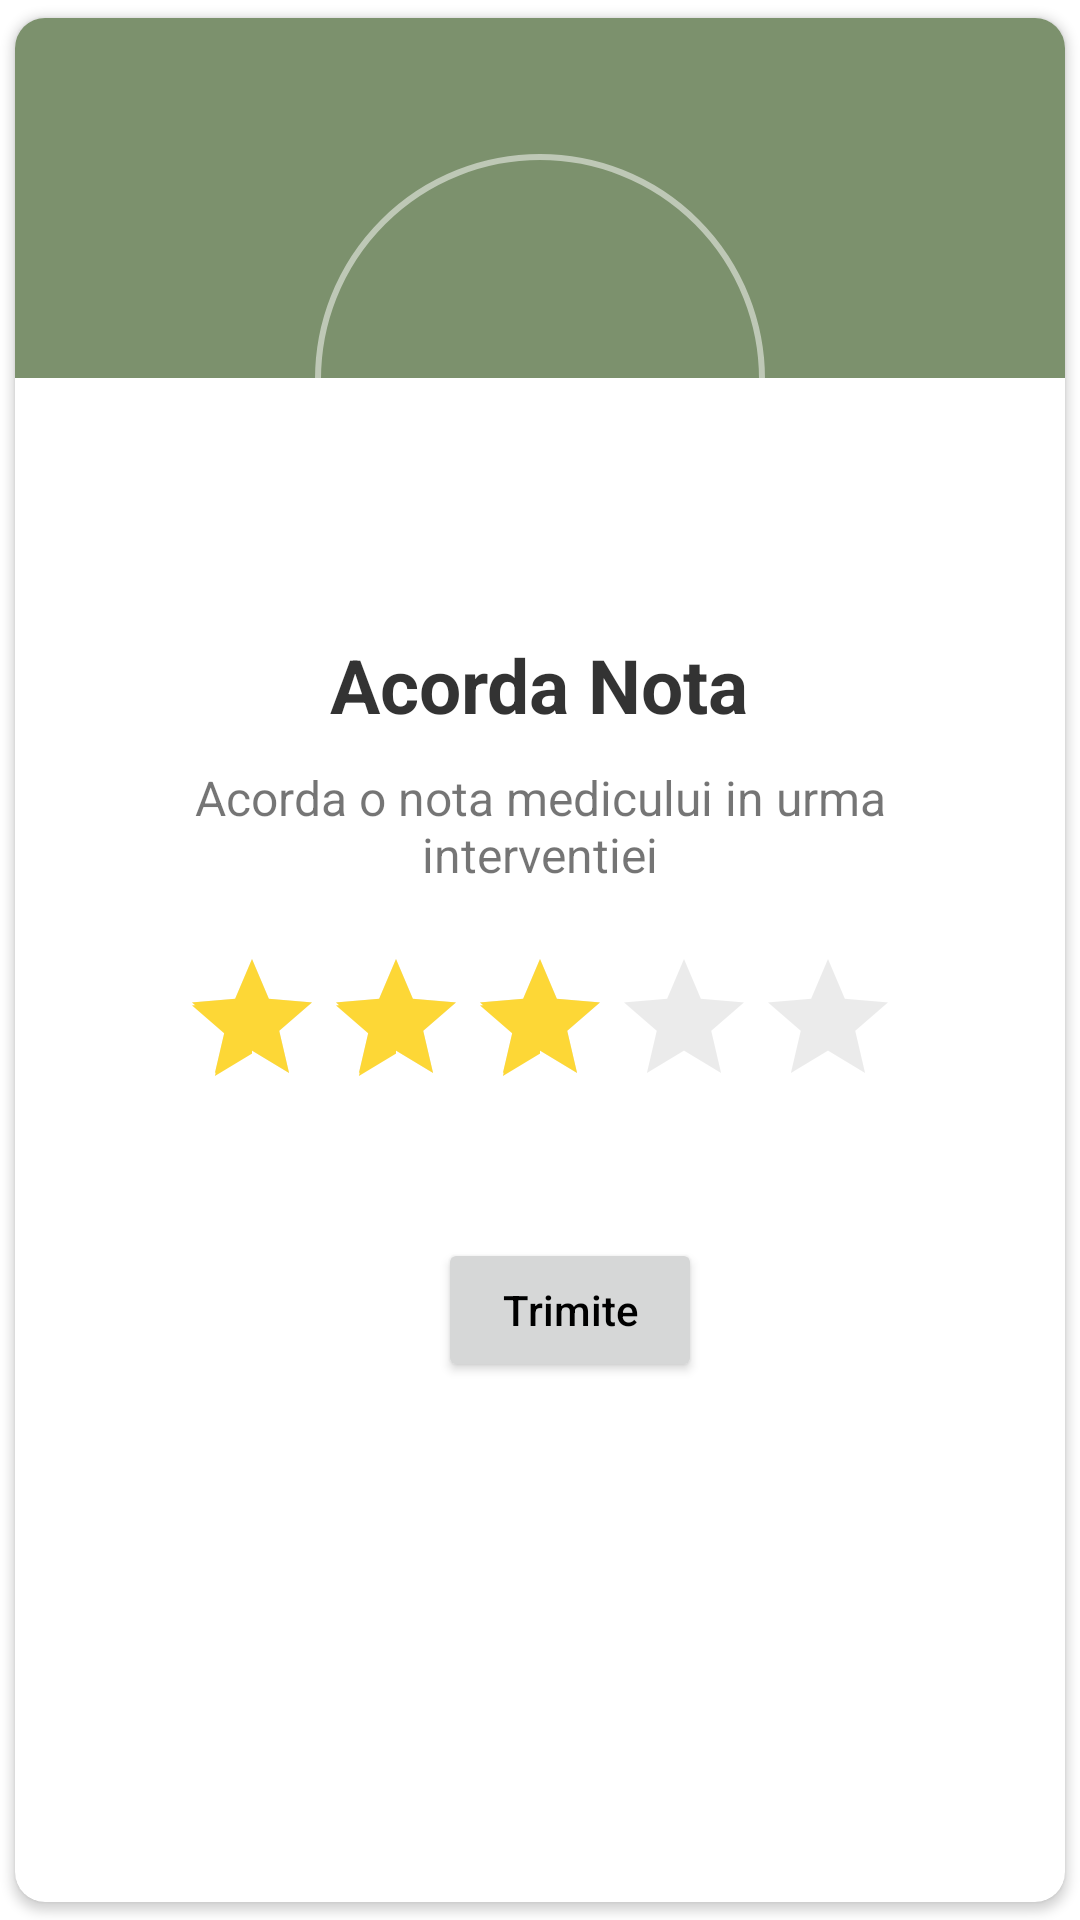

The Android layout XML behind this screen, and the referenced resources:
<!-- AndroidManifest.xml: application theme Theme.YourVet -->
<!-- res/layout/rate_intervention_dialog_layout.xml -->
<?xml version="1.0" encoding="utf-8"?>
<RelativeLayout xmlns:android="http://schemas.android.com/apk/res/android"
    android:layout_width="match_parent"
    android:layout_height="match_parent"
    xmlns:app="http://schemas.android.com/apk/res-auto">
<androidx.cardview.widget.CardView
    android:layout_width="match_parent"
    android:layout_height="match_parent"
    app:cardUseCompatPadding="true"
    app:cardCornerRadius="10dp">
    <LinearLayout
        android:layout_width="match_parent"
        android:layout_height="match_parent"
        android:orientation="vertical">
        <View
            android:layout_width="match_parent"
            android:layout_height="120dp"
            android:background="@color/purple_500">
        </View>
        <RelativeLayout
            android:layout_width="150dp"
            android:layout_height="150dp"
            android:layout_gravity="center"
            android:layout_marginTop="-75dp"
            android:background="@drawable/round_back_while_stroke_1000"
            android:padding="20dp">
            <View
                android:layout_width="match_parent"
                android:layout_height="match_parent"
                android:background="@drawable/round_back_white_1000"/>

            <ImageView
                android:layout_width="match_parent"
                android:layout_height="match_parent"
                android:layout_centerInParent="true"
                android:id="@+id/emoji"
                android:adjustViewBounds="true"
                android:padding="25dp"
                android:src="@drawable/threestars" />
        </RelativeLayout>
        <TextView
            android:layout_width="wrap_content"
            android:layout_height="wrap_content"
            android:text="Acorda Nota"
            android:layout_marginTop="10dp"
            android:textColor="#CC000000"
            android:textSize="25sp"
            android:textStyle="bold"
            android:layout_gravity="center"
            />
        <TextView
            android:layout_width="wrap_content"
            android:layout_height="wrap_content"
            android:layout_marginStart="20dp"
            android:layout_marginEnd="20dp"
            android:layout_gravity="center"
            android:gravity="center"
            android:textSize="16sp"
            android:layout_marginTop="10dp"
            android:text="Acorda o nota medicului in urma interventiei" />
        <androidx.appcompat.widget.AppCompatRatingBar
            android:layout_width="wrap_content"
            android:layout_height="wrap_content"
            android:layout_gravity="center"
            android:id="@+id/ratingBar"
            android:layout_marginTop="20dp"
            android:layout_marginBottom="20dp"
            android:rating="3"
            android:theme="@style/MyRatingBar"
            />
        <LinearLayout
            android:layout_width="match_parent"
            android:layout_height="wrap_content"
            android:orientation="horizontal"
            android:layout_marginStart="20dp"
            android:layout_marginEnd="20dp"
            android:gravity="center"
            android:layout_marginTop="10dp"
            android:layout_marginBottom="10dp"
            android:paddingTop="10dp"
            android:paddingBottom="10dp">
            
            <Button
                android:layout_width="wrap_content"
                android:id="@+id/add_rate"
                android:layout_height="wrap_content"
                android:layout_marginStart="20dp"
                android:text="Trimite"
                android:textAllCaps="false"
                android:textColor="@color/black"
                android:paddingStart="20dp"
                android:paddingEnd="20dp"
                />

        </LinearLayout>

    </LinearLayout>
</androidx.cardview.widget.CardView>
</RelativeLayout>
<!-- resources referenced by this layout -->
<resources>
  <color name="black">#000000</color>
  <color name="purple_500">#7C916D</color>
  <!-- drawable round_back_while_stroke_1000 (drawable) -->
  <?xml version="1.0" encoding="utf-8"?>
  <shape android:shape="rectangle" xmlns:android="http://schemas.android.com/apk/res/android">
      <solid android:color="@android:color/transparent"/>
      <stroke android:width="2dp"
          android:color="#80FFFFFF"/>
      <corners android:radius="1000dp"/>
  
  </shape>
  <style name="MyRatingBar" parent="Widget.AppCompat.RatingBar">
          <item name="colorControlNormal">#4D000000</item>
          <item name="colorControlActivated">@color/dialog_color_1</item>
      </style>
  <style name="Theme.YourVet" parent="Theme.MaterialComponents.DayNight.NoActionBar">
          
          <item name="colorPrimary">@color/purple_500</item>
          <item name="colorPrimaryVariant">@color/purple_700</item>
          <item name="colorOnPrimary">@color/white</item>
          
          <item name="colorSecondary">@color/teal_200</item>
          <item name="colorSecondaryVariant">@color/teal_700</item>
          <item name="colorOnSecondary">@color/black</item>
          
          <item name="android:statusBarColor" tools:targetApi="l">?attr/colorPrimaryVariant</item>
          
          <item name="windowActionBar">false</item>
          <item name="windowNoTitle">true</item>
      </style>
  <color name="dialog_color_1">#FDD736</color>
  <color name="purple_700">#849C76</color>
  <color name="white">#DAF7F7F7</color>
  <color name="teal_200">#70866D</color>
  <color name="teal_700">#C1D0B5</color>
</resources>
